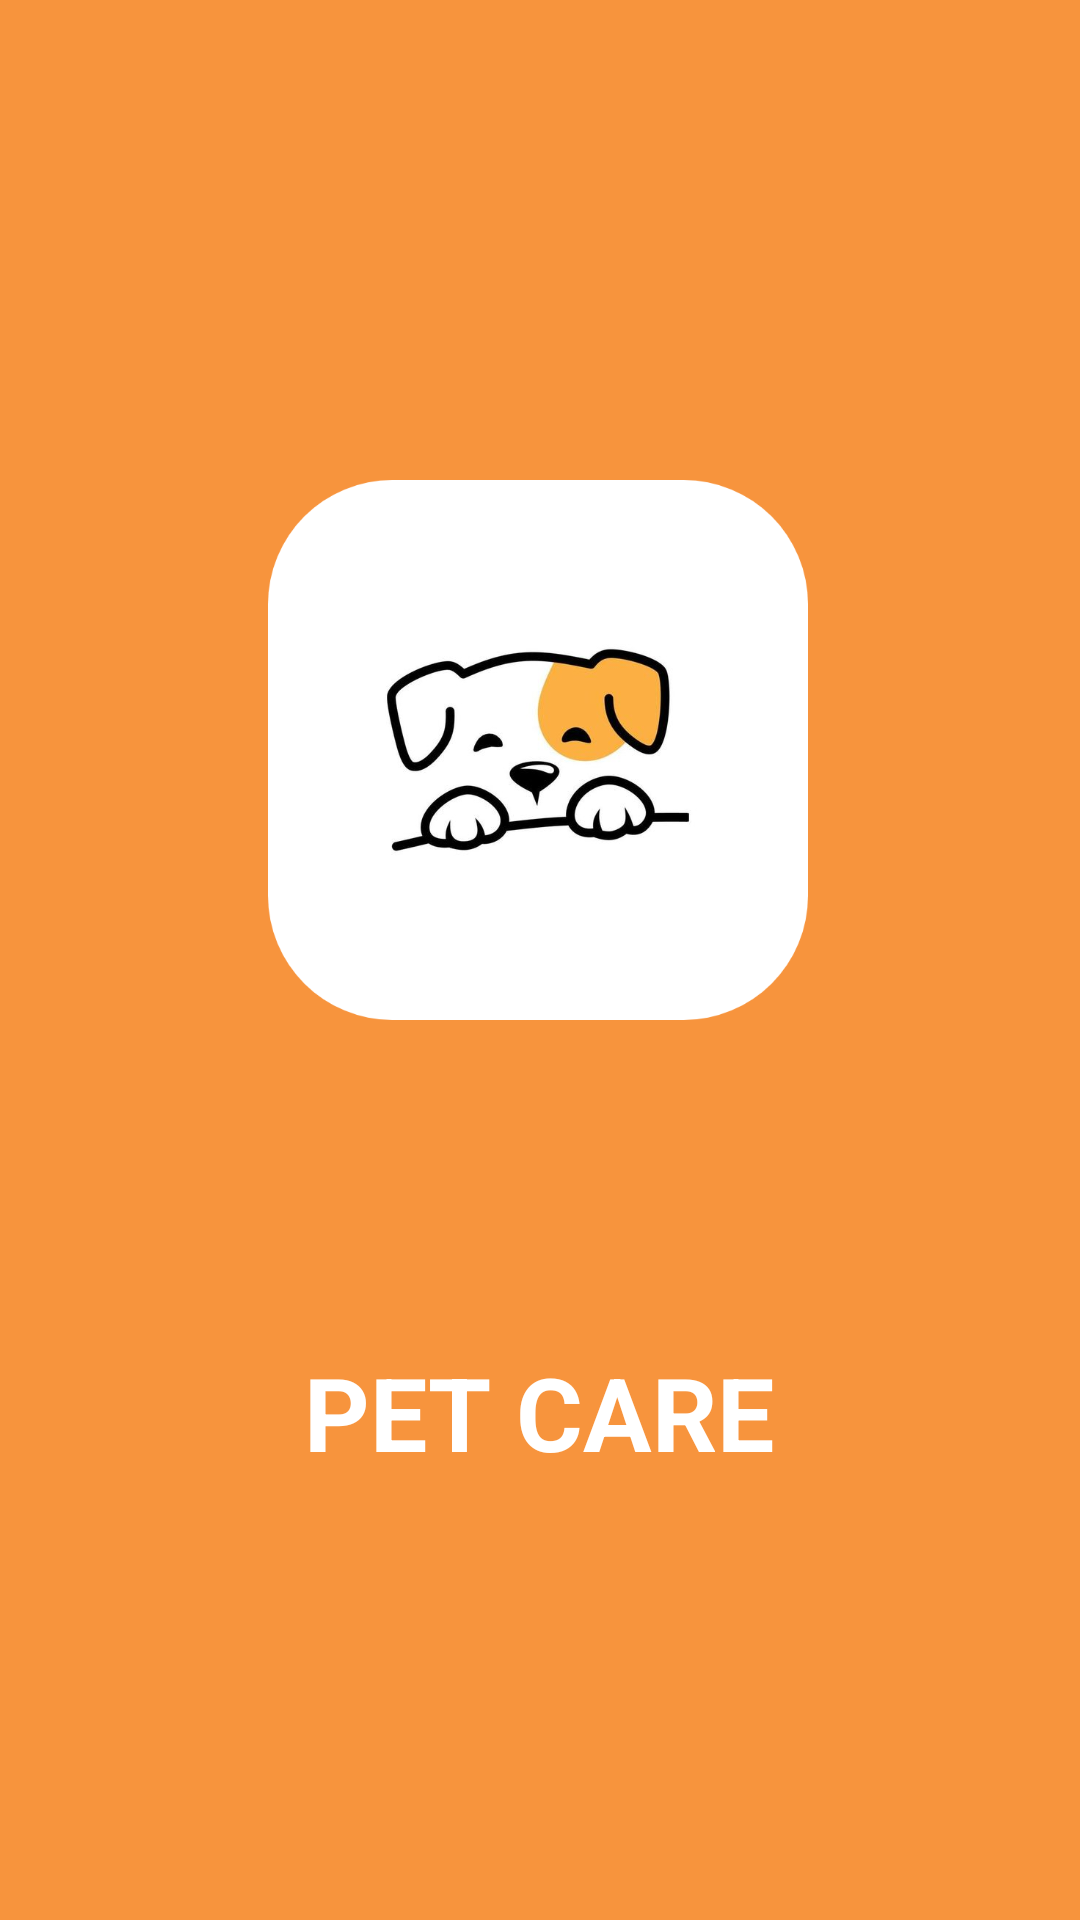

Produce the Android XML layout that renders to this screen, including the resource entries it uses.
<!-- AndroidManifest.xml: application theme Theme.PETCARE -->
<!-- res/layout/start.xml -->
<?xml version="1.0" encoding="utf-8"?>


<androidx.constraintlayout.widget.ConstraintLayout
    xmlns:android="http://schemas.android.com/apk/res/android"
    xmlns:app="http://schemas.android.com/apk/res-auto"
    android:layout_width="match_parent"
    android:layout_height="match_parent"
    android:background="#F7943D">

    

    

    <ImageView
        android:id="@+id/pet_logo"
        android:layout_width="180dp"
        android:layout_height="180dp"
        android:contentDescription="Logo"
        android:src="@drawable/pet_logo"
        app:layout_constraintBottom_toBottomOf="parent"
        app:layout_constraintEnd_toEndOf="parent"
        app:layout_constraintHorizontal_bias="0.497"
        app:layout_constraintStart_toStartOf="parent"
        app:layout_constraintTop_toTopOf="parent"
        app:layout_constraintVertical_bias="0.348" />

    <TextView
        android:id="@+id/title"
        android:layout_width="wrap_content"
        android:layout_height="wrap_content"
        android:layout_marginTop="108dp"
        android:text="PET CARE"
        android:textColor="#FFFFFF"
        android:textSize="34sp"
        android:textStyle="bold"
        app:layout_constraintBottom_toBottomOf="parent"
        app:layout_constraintEnd_toEndOf="parent"
        app:layout_constraintHorizontal_bias="0.498"
        app:layout_constraintStart_toStartOf="parent"
        app:layout_constraintTop_toBottomOf="@id/pet_logo"
        app:layout_constraintVertical_bias="0.0" />

    

    

    

</androidx.constraintlayout.widget.ConstraintLayout>
<!-- resources referenced by this layout -->
<resources>
  <!-- drawable pet_logo: png bitmap (drawable, 122432 bytes) -->
  <style name="Theme.PETCARE" parent="Theme.AppCompat.Light.NoActionBar">
          
      </style>
</resources>
